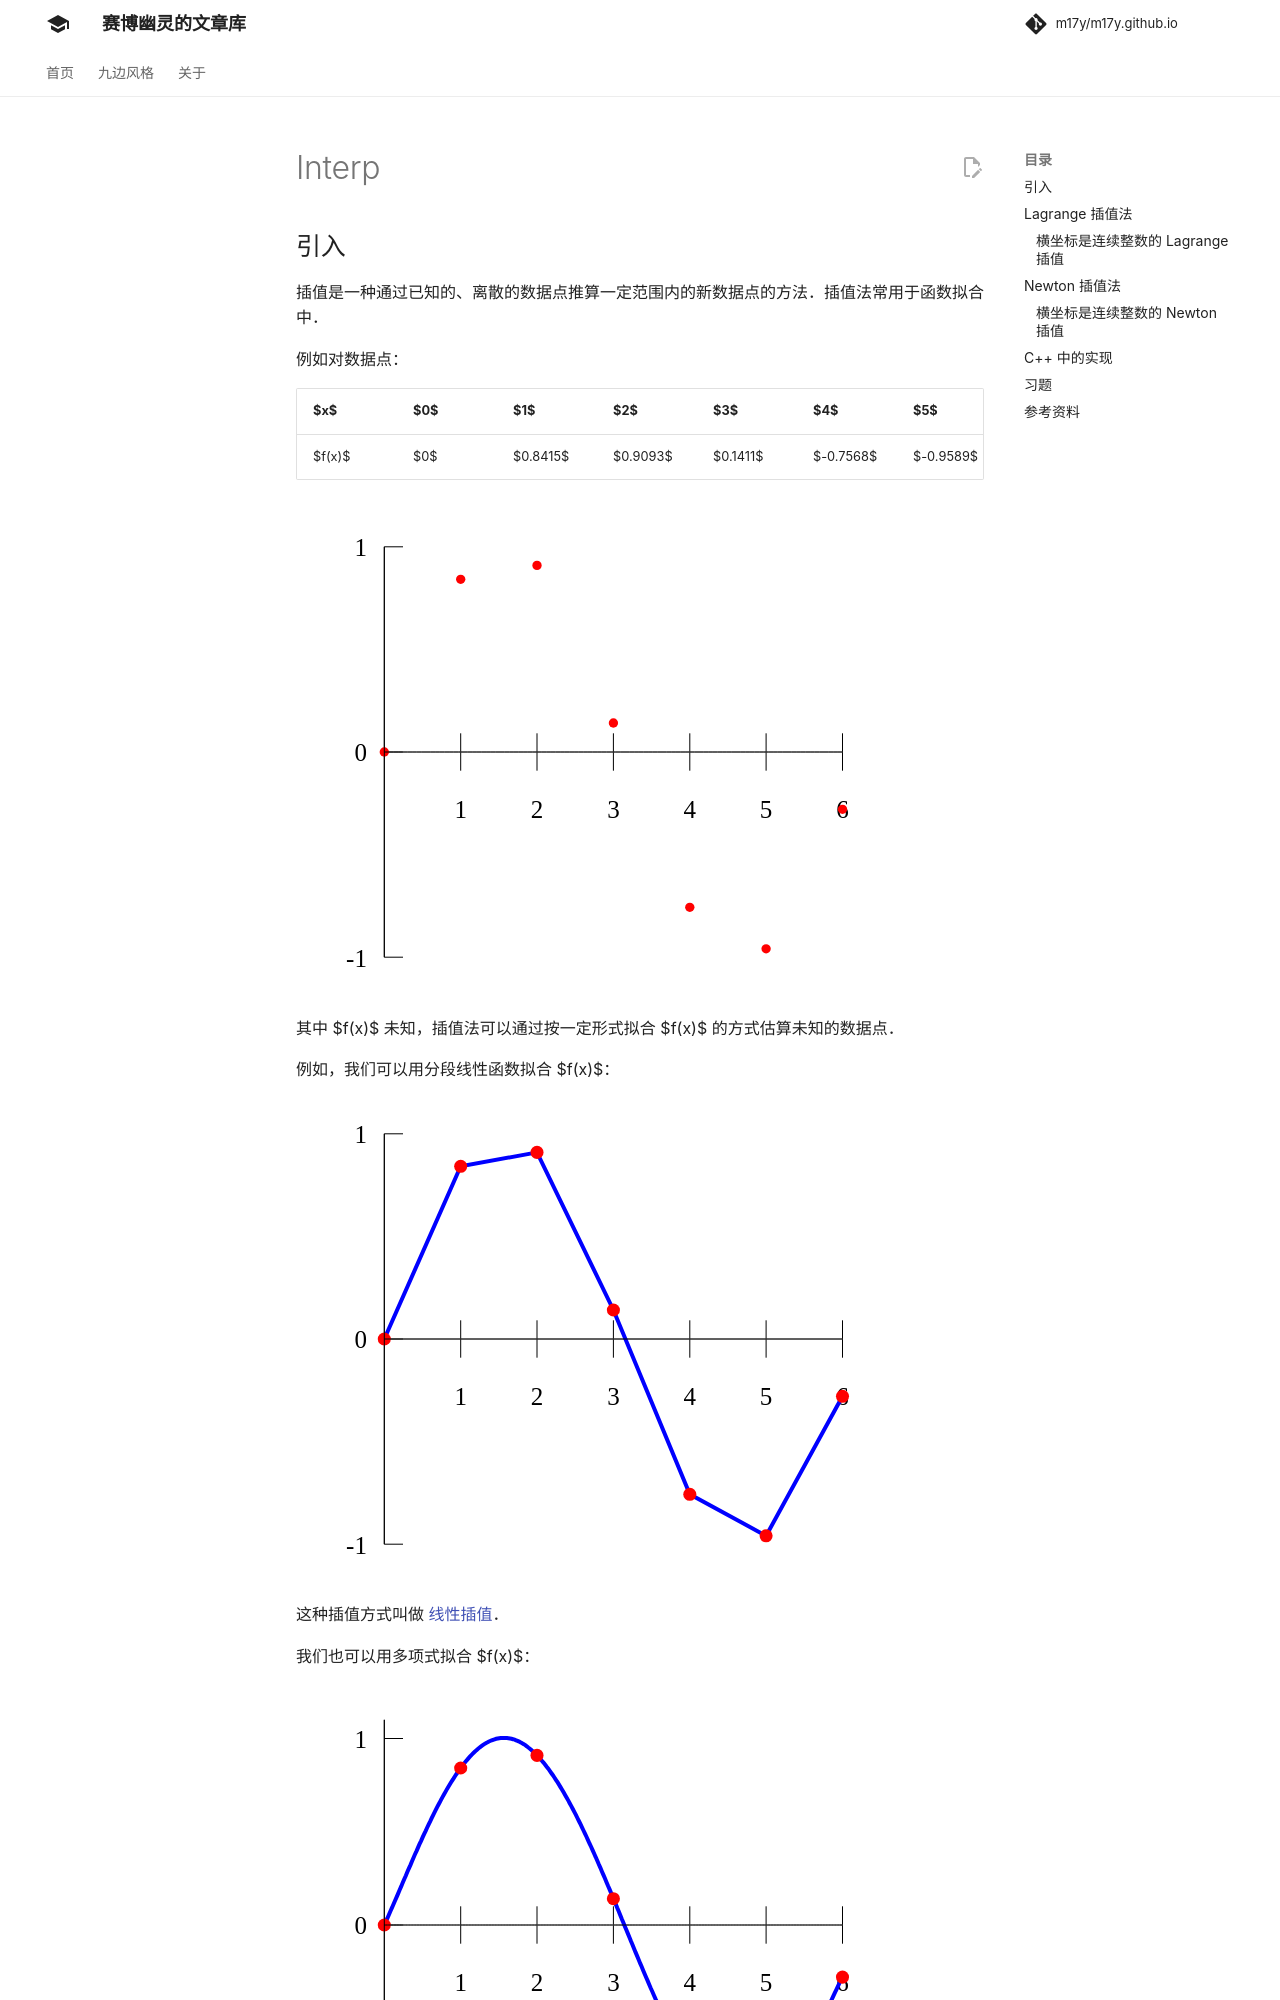

repository: m17y/m17y.github.io · page: math/numerical/interp/index.html · generator: mkdocs

author: AtomAlpaca, billchenchina, Chrogeek, Early0v0, EndlessCheng, Enter-tainer, Henry-ZHR, hly1204, hsfzLZH1, Ir1d, Ghastlcon, kenlig, Marcythm, megakite, Peanut-Tang, qwqAutomaton, qz-cqy, StudyingFather, swift-zym, swiftqwq, Tiphereth-A, TrisolarisHD, x4Cx58x54, Xeonacid, xiaopangfeiyu, YanWQ-monad

## 引入

插值是一种通过已知的、离散的数据点推算一定范围内的新数据点的方法。插值法常用于函数拟合中。

例如对数据点：

| $x$    | $0$ | $1$      | $2$      | $3$      | $4$       | $5$       | $6$       |
| ------ | --- | -------- | -------- | -------- | --------- | --------- | --------- |
| $f(x)$ | $0$ | $0.8415$ | $0.9093$ | $0.1411$ | $-0.7568$ | $-0.9589$ | $-0.2794$ |

![](../images/interp-1.svg)

其中 $f(x)$ 未知，插值法可以通过按一定形式拟合 $f(x)$ 的方式估算未知的数据点。

例如，我们可以用分段线性函数拟合 $f(x)$：

![](../images/interp-2.svg)

这种插值方式叫做 [线性插值](https://en.wikipedia.org/wiki/Linear_interpolation)。

我们也可以用多项式拟合 $f(x)$：

![](../images/interp-3.svg)

这种插值方式叫做 [多项式插值](https://en.wikipedia.org/wiki/Polynomial_interpolation)。

多项式插值的一般形式如下：

???+ note "多项式插值"
    对已知的 $n+1$ 的点 $(x_0,y_0),(x_1,y_1),\dots,(x_n,y_n)$，求 $n$ 阶多项式 $f(x)$ 满足
    
    $$
    f(x_i)=y_i,\qquad\forall i=0,1,\dots,n
    $$

下面介绍多项式插值中的两种方式：Lagrange 插值法与 Newton 插值法。不难证明这两种方法得到的结果是相等的。
